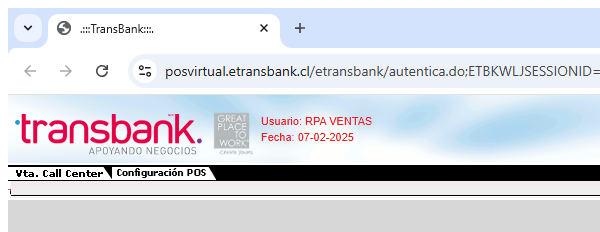
Task: Proyecto BST - CAV RPA Cobro Automatico
Programming Language: C#
Created By Fernando Melgarejo
Workflow: maximize_browser

Step 1 [try]: Asociar navegador 'chrome.exe  .:::TransBa...' in window '.:::TransBank:::.' (chrome.exe)
